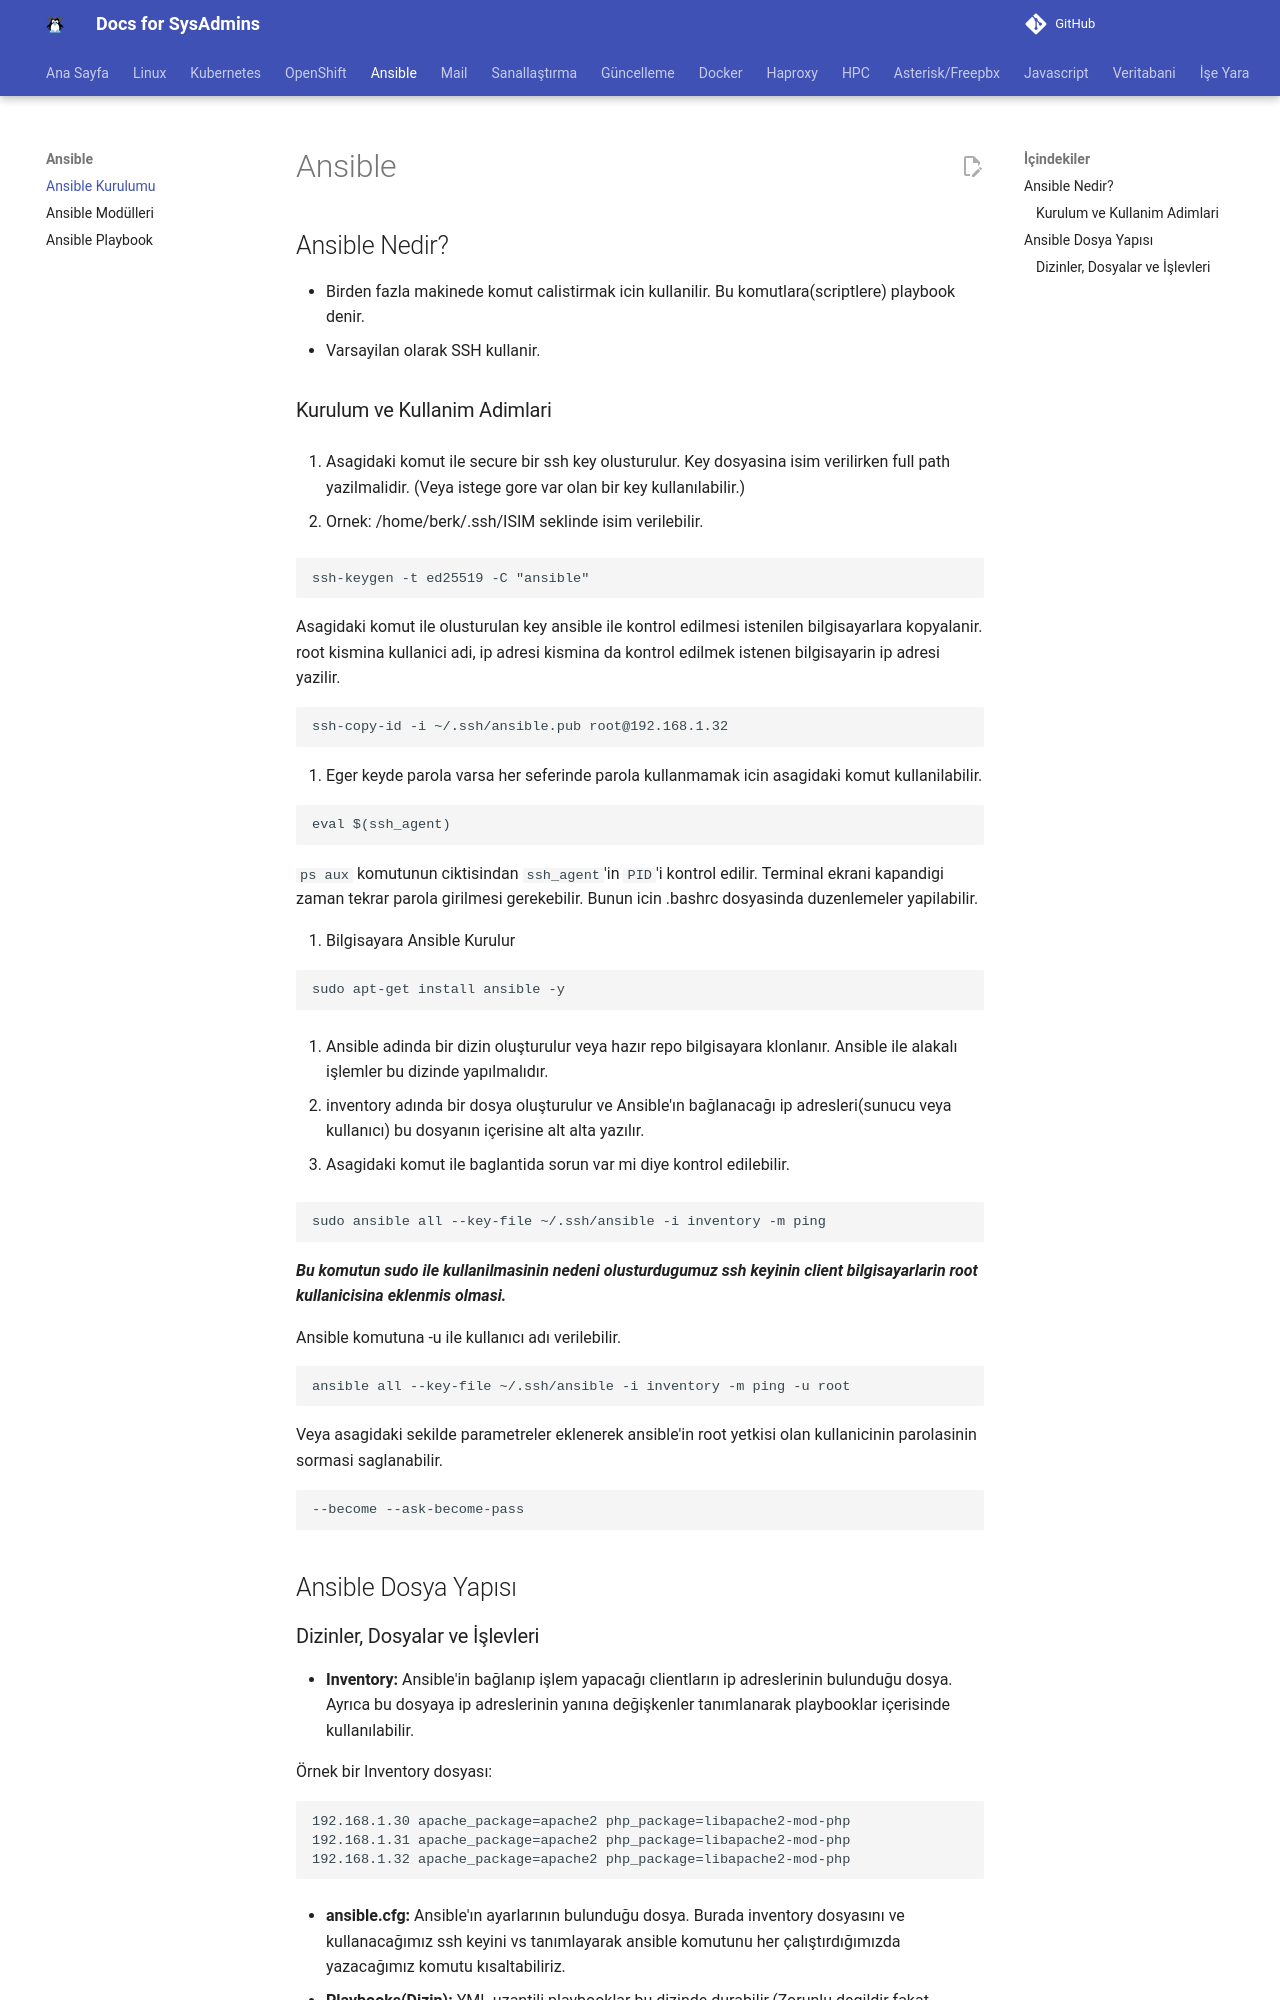

repository: berkbal/docs · page: ansible/ansible/index.html · generator: mkdocs

# Ansible

## Ansible Nedir?

- Birden fazla makinede komut calistirmak icin kullanilir. Bu komutlara(scriptlere) playbook denir.
- Varsayilan olarak SSH kullanir.

### Kurulum ve Kullanim Adimlari

1. Asagidaki komut ile secure bir ssh key olusturulur. Key dosyasina isim verilirken full path yazilmalidir. (Veya istege gore var olan bir key kullanılabilir.)

- Ornek: /home/berk/.ssh/ISIM seklinde isim verilebilir.

```
ssh-keygen -t ed25519 -C "ansible"
```

Asagidaki komut ile olusturulan key ansible ile kontrol edilmesi istenilen bilgisayarlara kopyalanir. root kismina kullanici adi, ip adresi kismina da kontrol edilmek istenen bilgisayarin ip adresi yazilir.

```
ssh-copy-id -i ~/.ssh/ansible.pub root@192.168.1.32
```

2. Eger keyde parola varsa her seferinde parola kullanmamak icin asagidaki komut kullanilabilir.

```
eval $(ssh_agent)
```
```ps aux``` komutunun ciktisindan ```ssh_agent```'in ```PID```'i kontrol edilir. Terminal ekrani kapandigi zaman tekrar parola girilmesi gerekebilir. Bunun icin .bashrc dosyasinda duzenlemeler yapilabilir.

3. Bilgisayara Ansible Kurulur

```
sudo apt-get install ansible -y
```

4. Ansible adinda bir dizin oluşturulur veya hazır repo bilgisayara klonlanır. Ansible ile alakalı işlemler bu dizinde yapılmalıdır.

5. inventory adında bir dosya oluşturulur ve Ansible'ın bağlanacağı ip adresleri(sunucu veya kullanıcı) bu dosyanın içerisine alt alta yazılır.

- Asagidaki komut ile baglantida sorun var mi diye kontrol edilebilir.

```
sudo ansible all --key-file ~/.ssh/ansible -i inventory -m ping
```

***Bu komutun sudo ile kullanilmasinin nedeni olusturdugumuz ssh keyinin client bilgisayarlarin root kullanicisina eklenmis olmasi.***

Ansible komutuna -u ile kullanıcı adı verilebilir.

```
ansible all --key-file ~/.ssh/ansible -i inventory -m ping -u root
```

Veya asagidaki sekilde parametreler eklenerek ansible'in root yetkisi olan kullanicinin parolasinin sormasi saglanabilir.

```
--become --ask-become-pass
```

## Ansible Dosya Yapısı

### Dizinler, Dosyalar ve İşlevleri

- **Inventory:** Ansible'in bağlanıp işlem yapacağı clientların ip adreslerinin bulunduğu dosya. Ayrıca bu dosyaya ip adreslerinin yanına değişkenler tanımlanarak playbooklar içerisinde kullanılabilir.

Örnek bir Inventory dosyası:
